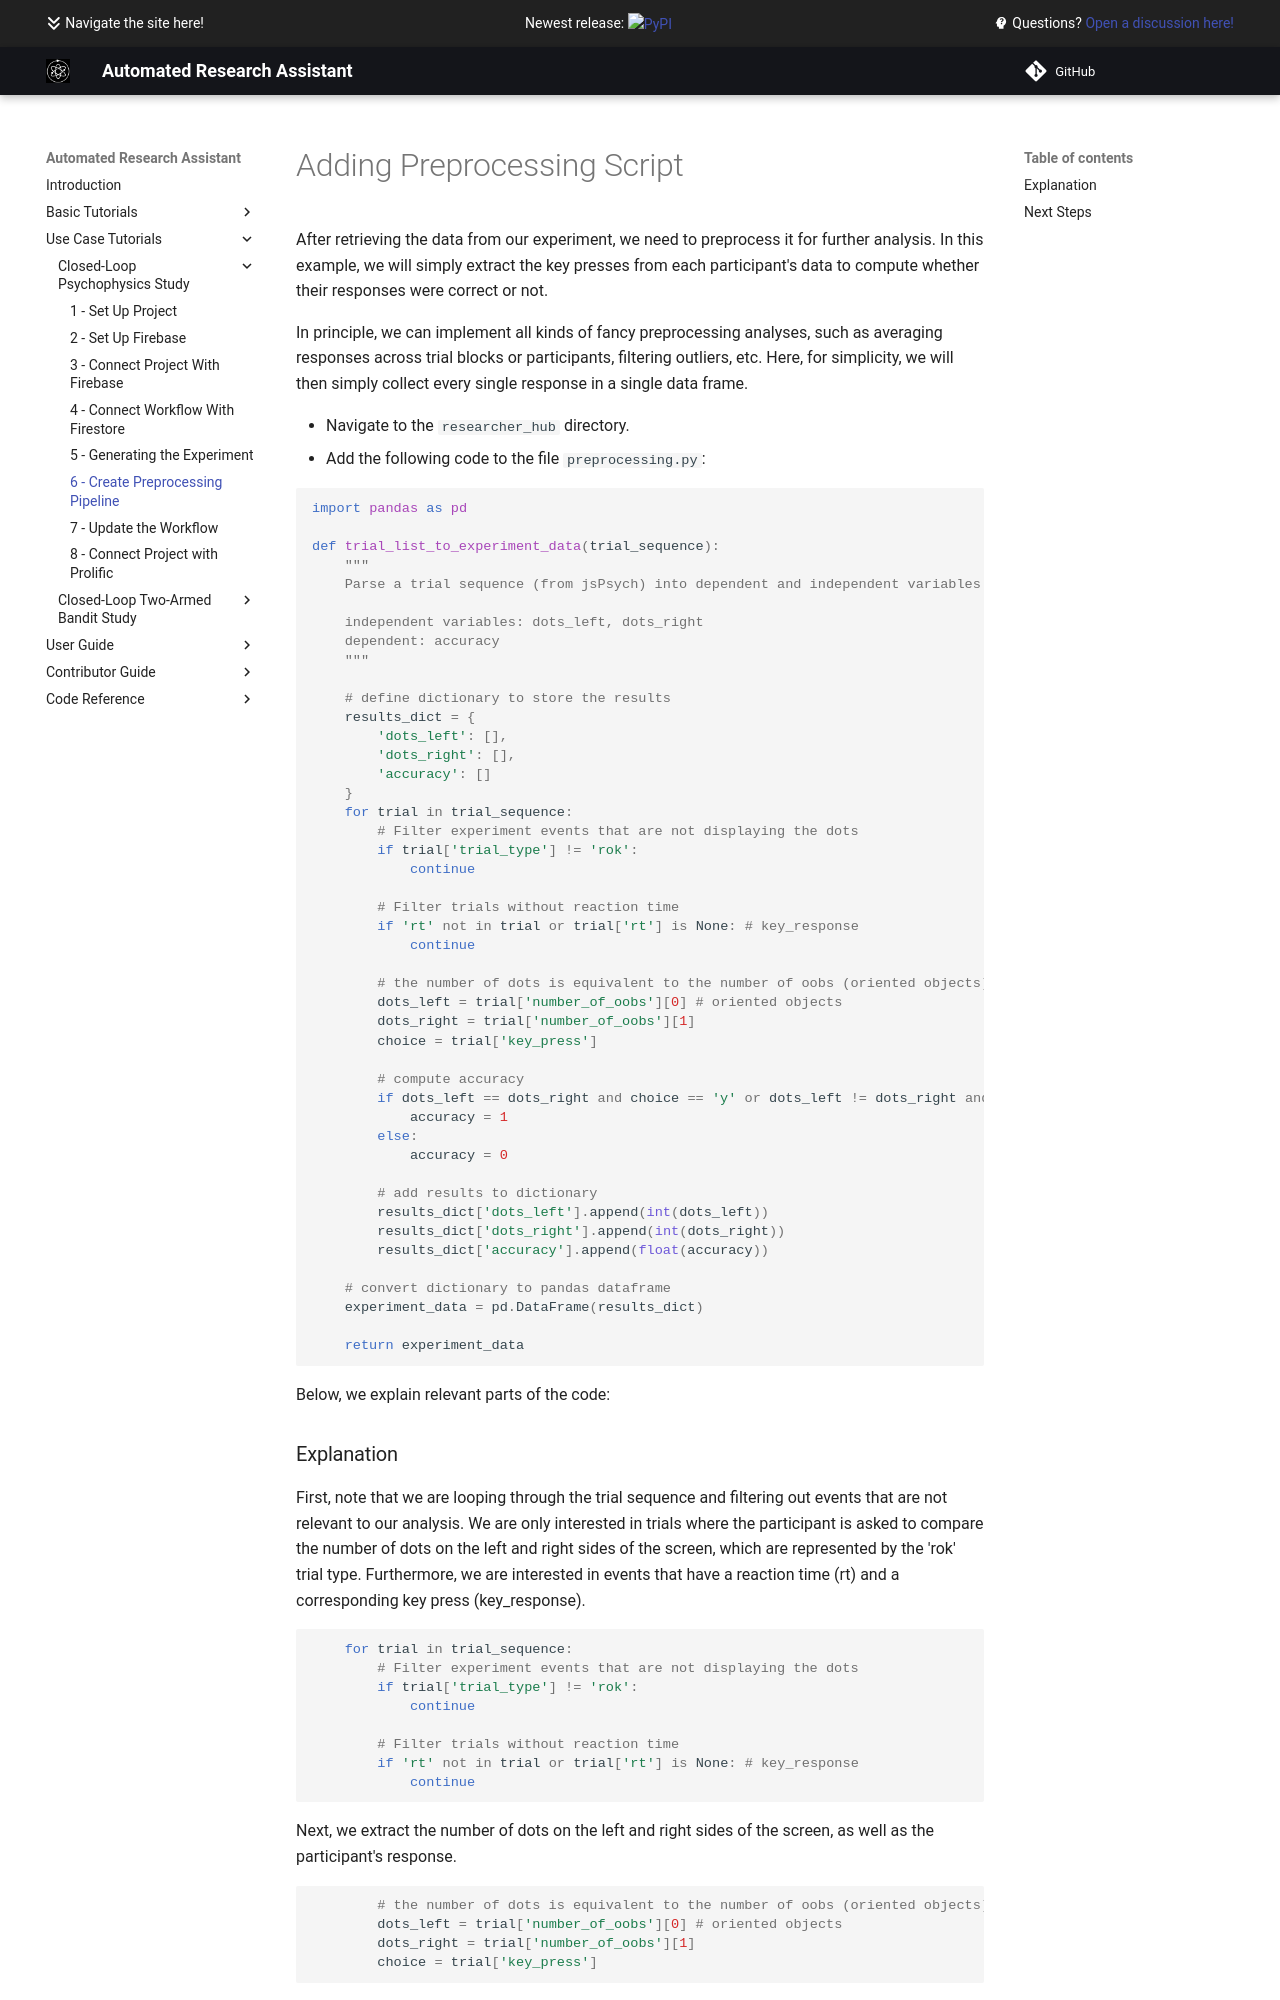

repository: AutoResearch/autora · page: examples/closed-loop-basic/preprocessing/index.html · generator: mkdocs

# Adding Preprocessing Script

After retrieving the data from our experiment, we need to preprocess it for further analysis. In this example, we will simply extract the key presses from each participant's data to compute whether their responses were correct or not. 

In principle, we can implement all kinds of fancy preprocessing analyses, such as averaging responses across trial blocks or participants, filtering outliers, etc. Here, for simplicity, we will then simply collect every single response in a single data frame. 

- Navigate to the ``researcher_hub`` directory.
- Add the following code to the file ``preprocessing.py``:

```python
import pandas as pd

def trial_list_to_experiment_data(trial_sequence):
    """
    Parse a trial sequence (from jsPsych) into dependent and independent variables
    
    independent variables: dots_left, dots_right
    dependent: accuracy
    """
    
    # define dictionary to store the results
    results_dict = {
        'dots_left': [],
        'dots_right': [],
        'accuracy': []
    }
    for trial in trial_sequence:
        # Filter experiment events that are not displaying the dots
        if trial['trial_type'] != 'rok':
            continue
            
        # Filter trials without reaction time
        if 'rt' not in trial or trial['rt'] is None: # key_response
            continue
            
        # the number of dots is equivalent to the number of oobs (oriented objects) as set in the SweetBean script
        dots_left = trial['number_of_oobs'][0] # oriented objects
        dots_right = trial['number_of_oobs'][1]
        choice = trial['key_press']
        
        # compute accuracy
        if dots_left == dots_right and choice == 'y' or dots_left != dots_right and choice == 'n':
            accuracy = 1
        else:
            accuracy = 0

        # add results to dictionary
        results_dict['dots_left'].append(int(dots_left))
        results_dict['dots_right'].append(int(dots_right))
        results_dict['accuracy'].append(float(accuracy))
    
    # convert dictionary to pandas dataframe
    experiment_data = pd.DataFrame(results_dict)

    return experiment_data
    
```

Below, we explain relevant parts of the code:
